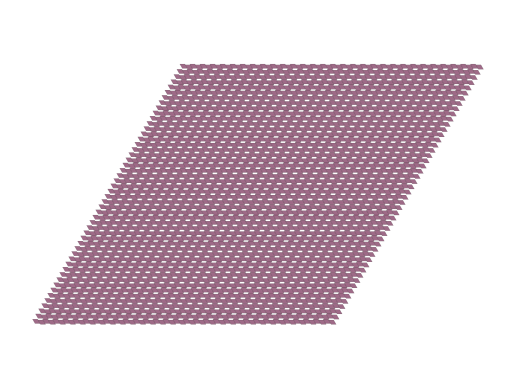

Python code for this plot:
import numpy as np 
import matplotlib.pyplot as plt
from matplotlib import patches
''' 
Create the P3 lattice: 
Rules:
* There are three lattice constants: 
the first two are alternating to create one line and the thirds one creates columns by shifting all line elements
* Orientations are "anti-ferromagnetic" that means that neighbouring particles are always tilted by 180 degrees
* the length of the rhombi is assumed to be 1 
* if length of rhombi is different from one, everything can be scaled 
'''

N_particles = 3000
N_side1 = 60
N_side2 = 50

alpha=np.pi/3
delta=0.4 
l=1 
Lbox= 81
start = np.array([Lbox/4,Lbox/4])

sin60 = np.sin(np.pi/3.)
cos60 = np.cos(np.pi/3.)

ax0 = np.array([[1,cos60],[0,sin60]])
edges = np.zeros((4,2))
ax_n = np.zeros((2,2))

cA = np.cos(alpha)
sA = np.sin(alpha)
D = np.abs(1-2*delta) 


lattice_a1 = np.array([1 + cA*D, -sA*D])
lattice_b1 = np.array([-cA + D, sA])
lattice_b2 = np.array([1 - cA*D, sA*D])


def get_edge_points(pos_i,ax_n,sign_p):
    edge_n = np.zeros(2)
    edge_n = pos_i + sign_p[0]*ax_n[:,0]/2. + sign_p[1]*ax_n[:,1]/2.

    return edge_n

def rotation_matrix(theta):
    rot_mat = np.zeros((2,2))

    rot_mat[0,0] = np.cos(theta) 
    rot_mat[0,1] = -np.sin(theta)
    rot_mat[1,0] = np.sin(theta)
    rot_mat[1,1] = np.cos(theta)

    return rot_mat

def get_orient(v, rot_mat):
    return rot_mat.dot(v)

points = np.zeros([N_particles,2])
ci = 0

for i in range(N_side1):
    for j in range(N_side2):
           
            c1 = np.ceil(i/2)
            c2 = np.ceil((i-1)/2)
            c3 = j
            c4 = j

            points[ci] = c1*lattice_a1  + c2*lattice_b2 + j*lattice_b1 + j*lattice_b2
            ci+=1 
points[0] = np.array([0,0])
points = points + start 

rhombus_color='#752b54'
fig,ax=plt.subplots()
for i in range(N_particles):
    if i%2 == 0:
         theta = 2*np.pi/3
    if i%2 == 1: 
         theta = 5*np.pi/3

    rotmat_i = rotation_matrix(theta)
    ax_n = get_orient(ax0, rotmat_i)

    edges[0] = get_edge_points(points[i],ax_n,np.array([-1,-1]))
    edges[1] = get_edge_points(points[i],ax_n,np.array([+1,-1]))
    edges[2] = get_edge_points(points[i],ax_n,np.array([+1,+1]))
    edges[3] = get_edge_points(points[i],ax_n,np.array([-1,+1]))

    rhombi = patches.Polygon(edges, linewidth=0.1, edgecolor='k',facecolor=rhombus_color, alpha=0.7)
    ax.add_patch(rhombi)
               
plt.xlim((-1,Lbox))
plt.ylim((-1,Lbox))
plt.axis("equal")
plt.axis('off')
plt.savefig("P3.pdf")
plt.close()

pos = np.zeros((N_particles,3))
pos[:,:2] = points

flat_pos = pos.flatten()
flat_pos.tofile("positions_1.bin", sep='')

qorient = np.zeros((N_particles,5))
qorient[:,4] = np.ones(N_particles)*2*np.pi/3
flat_qorient = qorient.flatten()
flat_qorient.tofile("orientations_1.bin", sep='')
